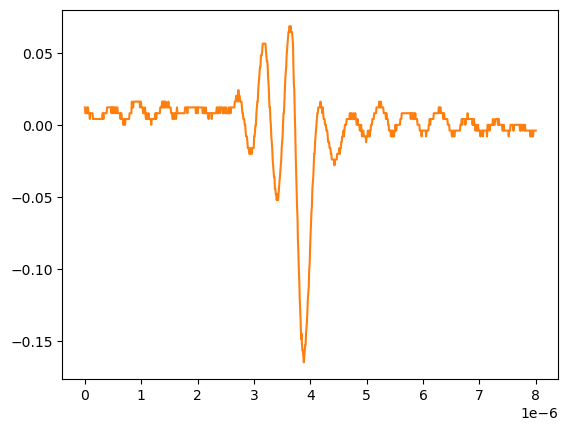

The data file committed next to this chart (first rows):
# KEYSIGHT TECHNOLOGIES, MSO-X 3024T, MY58262555, 07.30.2019051434
# time, 1
# 2024-09-12 15:46:44.423976
0.000000000000000000e+00, 1.232160000000000026e-02
8.008008008008007187e-09, 8.301499999999999851e-03
1.601601601601601437e-08, 8.301499999999999851e-03
2.402402402402402322e-08, 8.301499999999999851e-03
3.203203203203202875e-08, 8.301499999999999851e-03
4.004004004004003428e-08, 1.232160000000000026e-02
4.804804804804804643e-08, 8.301499999999999851e-03
5.605605605605605196e-08, 1.232160000000000026e-02
6.406406406406405750e-08, 8.301499999999999851e-03
7.207207207207206965e-08, 8.301499999999999851e-03
8.008008008008006856e-08, 8.301499999999999851e-03
8.808808808808808071e-08, 4.281410000000000250e-03
9.609609609609609286e-08, 8.301499999999999851e-03
1.041041041041040918e-07, 8.301499999999999851e-03
1.121121121121121039e-07, 8.301499999999999851e-03
1.201201201201201028e-07, 8.301499999999999851e-03
1.281281281281281150e-07, 8.301499999999999851e-03
1.361361361361361271e-07, 8.301499999999999851e-03
1.441441441441441393e-07, 4.281410000000000250e-03
1.521521521521521250e-07, 4.281410000000000250e-03
1.601601601601601371e-07, 4.281410000000000250e-03
1.681681681681681493e-07, 4.281410000000000250e-03
1.761761761761761614e-07, 4.281410000000000250e-03
1.841841841841841736e-07, 4.281410000000000250e-03
1.921921921921921857e-07, 4.281410000000000250e-03
2.002002002002001714e-07, 4.281410000000000250e-03
2.082082082082081836e-07, 4.281410000000000250e-03
2.162162162162161957e-07, 4.281410000000000250e-03
2.242242242242242079e-07, 4.281410000000000250e-03
2.322322322322322200e-07, 4.281410000000000250e-03
2.402402402402402057e-07, 4.281410000000000250e-03
2.482482482482482178e-07, 4.281410000000000250e-03
2.562562562562562300e-07, 4.281410000000000250e-03
2.642642642642642421e-07, 4.281410000000000250e-03
2.722722722722722543e-07, 4.281410000000000250e-03
2.802802802802802664e-07, 4.281410000000000250e-03
2.882882882882882786e-07, 4.281410000000000250e-03
2.962962962962962907e-07, 4.281410000000000250e-03
3.043043043043042499e-07, 4.281410000000000250e-03
3.123123123123122621e-07, 8.301499999999999851e-03
3.203203203203202742e-07, 8.301499999999999851e-03
3.283283283283282864e-07, 4.281410000000000250e-03
3.363363363363362985e-07, 8.301499999999999851e-03
3.443443443443443107e-07, 8.301499999999999851e-03
3.523523523523523228e-07, 8.301499999999999851e-03
3.603603603603603350e-07, 8.301499999999999851e-03
3.683683683683683471e-07, 8.301499999999999851e-03
3.763763763763763593e-07, 8.301499999999999851e-03
3.843843843843843714e-07, 8.301499999999999851e-03
3.923923923923923307e-07, 1.232160000000000026e-02
4.004004004004003428e-07, 1.232160000000000026e-02
4.084084084084083550e-07, 1.232160000000000026e-02
4.164164164164163671e-07, 1.232160000000000026e-02
4.244244244244243793e-07, 1.232160000000000026e-02
4.324324324324323914e-07, 1.232160000000000026e-02
4.404404404404404036e-07, 1.232160000000000026e-02
4.484484484484484157e-07, 1.232160000000000026e-02
4.564564564564564279e-07, 1.232160000000000026e-02
... 942 more rows
